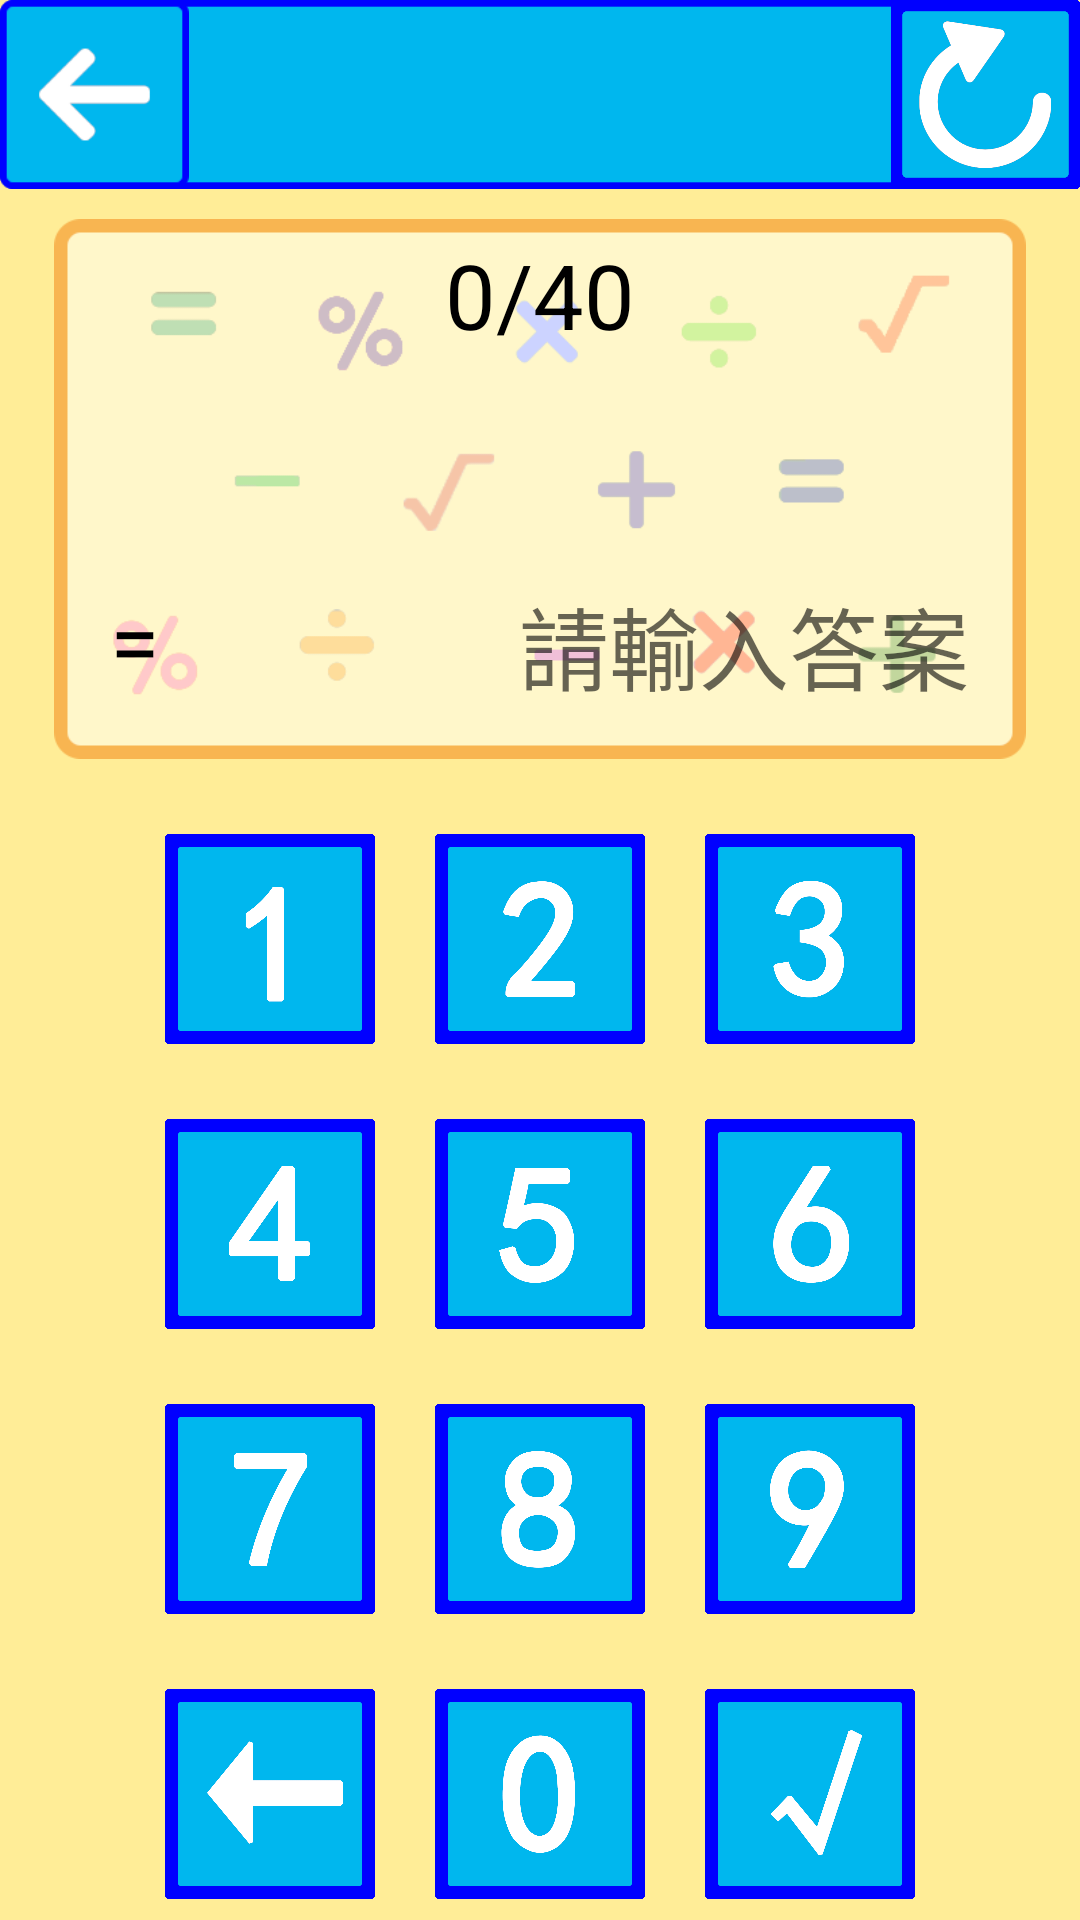

Here is an Android app screen rendered from its layout file. Give the layout XML and the strings, colors and styles it references.
<!-- AndroidManifest.xml: application theme Theme.Addminusforfun -->
<!-- res/layout/activity_game.xml -->
<?xml version="1.0" encoding="utf-8"?>
<LinearLayout xmlns:android="http://schemas.android.com/apk/res/android"
    xmlns:tools="http://schemas.android.com/tools"
    android:layout_width="match_parent"
    android:layout_height="match_parent"
    android:orientation="vertical"
    android:background="@color/eggyellow">
    <FrameLayout
        android:id="@+id/gametitlebg"
        android:layout_width="360dp"
        android:layout_height="63dp"
        android:orientation="horizontal"
        android:layout_gravity="center"
        android:background="@drawable/title"
        >
        <ImageView
            android:id="@+id/addeasyback"
            android:layout_width="63dp"
            android:layout_height="63dp"
            android:scaleType="centerInside"
            android:src="@drawable/backto"/>
        <TextView
            android:id="@+id/gametitle"
            android:layout_width="360dp"
            android:layout_height="63dp"
            android:text=""
            android:textSize="40sp"
            android:gravity="center"
            />
        <ImageView
            android:id="@+id/addeasyagain"
            android:layout_width="63dp"
            android:layout_height="63dp"
            android:scaleType="centerInside"
            android:src="@drawable/btnagain"
            android:layout_gravity="right"/>
    </FrameLayout>
    <LinearLayout
        android:layout_width="match_parent"
        android:layout_height="match_parent"
        android:orientation="vertical">
        <FrameLayout
            android:layout_width="match_parent"
            android:layout_height="wrap_content"
            android:layout_marginTop="10dp"
            android:layout_marginBottom="10dp">
            <LinearLayout
                android:layout_width="match_parent"
                android:layout_height="match_parent"
                android:orientation="horizontal"
                android:gravity="center"
                >
                <ImageView
                    android:layout_width="324dp"
                    android:layout_height="180dp"
                    android:src="@drawable/background"
                    android:scaleType="centerInside"
                    />
            </LinearLayout>
            <LinearLayout
                android:layout_width="match_parent"
                android:layout_height="wrap_content"
                android:gravity="center_horizontal"
                android:layout_marginTop="5dp"
                android:orientation="horizontal">
                <TextView
                    android:layout_width="wrap_content"
                    android:layout_height="wrap_content"
                    android:textSize="30sp"
                    android:id="@+id/gameQuizNo"
                    android:textColor="@color/black"
                    android:text="0"/>
                <TextView
                    android:layout_width="wrap_content"
                    android:layout_height="wrap_content"
                    android:textSize="30sp"
                    android:textColor="@color/black"
                    android:text="/40"/>
            </LinearLayout>
            <LinearLayout
                android:layout_width="match_parent"
                android:layout_height="wrap_content"
                android:gravity="center_horizontal"
                android:layout_marginTop="60dp"
                android:orientation="horizontal">
                <TextView
                    android:layout_width="wrap_content"
                    android:layout_height="wrap_content"
                    android:textSize="30sp"
                    android:id="@+id/gameFirstNum"
                    android:textColor="@color/black"
                    android:text=""/>
                <TextView
                    android:id="@+id/addminus"
                    android:layout_width="wrap_content"
                    android:layout_height="wrap_content"
                    android:textSize="30sp"
                    android:textColor="@color/black"
                    android:text=""/>
                <TextView
                    android:layout_width="wrap_content"
                    android:layout_height="wrap_content"
                    android:textSize="30sp"
                    android:id="@+id/gameSecondNum"
                    android:textColor="@color/black"
                    android:text=""/>
            </LinearLayout>
            <LinearLayout
                android:layout_width="match_parent"
                android:layout_height="wrap_content"
                android:gravity="center_horizontal"
                android:layout_marginTop="120dp"
                android:orientation="horizontal"
                >
                <TextView
                    android:layout_width="wrap_content"
                    android:layout_height="wrap_content"
                    android:textSize="30sp"
                    android:textColor="@color/black"
                    android:text="="/>
                <TextView
                    android:layout_width="270dp"
                    android:layout_height="wrap_content"
                    android:textSize="30sp"
                    android:gravity="right"
                    android:id="@+id/gameAnswer"
                    android:textColor="@color/black"
                    android:hint="請輸入答案" />
            </LinearLayout>
        </FrameLayout>
        <LinearLayout
            android:layout_width="match_parent"
            android:layout_height="wrap_content"
            android:gravity="center_horizontal"
            android:layout_marginTop="5dp"
            android:orientation="horizontal">
            <ImageView
                android:layout_width="70dp"
                android:layout_height="70dp"
                android:scaleType="centerInside"
                android:id="@+id/gamebtn1"
                android:src="@drawable/btn1"
                android:layout_margin="10dp"
                />
            <ImageView
                android:layout_width="70dp"
                android:layout_height="70dp"
                android:scaleType="centerInside"
                android:id="@+id/gamebtn2"
                android:src="@drawable/btn2"
                android:layout_margin="10dp"
                />
            <ImageView
                android:layout_width="70dp"
                android:layout_height="70dp"
                android:scaleType="centerInside"
                android:id="@+id/gamebtn3"
                android:src="@drawable/btn3"
                android:layout_margin="10dp"
                />
        </LinearLayout>
        <LinearLayout
            android:layout_width="match_parent"
            android:layout_height="wrap_content"
            android:gravity="center_horizontal"
            android:layout_marginTop="5dp"
            android:orientation="horizontal">
            <ImageView
                android:layout_width="70dp"
                android:layout_height="70dp"
                android:scaleType="centerInside"
                android:id="@+id/gamebtn4"
                android:src="@drawable/btn4"
                android:layout_margin="10dp"
                />
            <ImageView
                android:layout_width="70dp"
                android:layout_height="70dp"
                android:scaleType="centerInside"
                android:id="@+id/gamebtn5"
                android:src="@drawable/btn5"
                android:layout_margin="10dp"
                />
            <ImageView
                android:layout_width="70dp"
                android:layout_height="70dp"
                android:scaleType="centerInside"
                android:id="@+id/gamebtn6"
                android:src="@drawable/btn6"
                android:layout_margin="10dp"
                />
        </LinearLayout>
        <LinearLayout
            android:layout_width="match_parent"
            android:layout_height="wrap_content"
            android:gravity="center_horizontal"
            android:layout_marginTop="5dp"
            android:orientation="horizontal">
            <ImageView
                android:layout_width="70dp"
                android:layout_height="70dp"
                android:scaleType="centerInside"
                android:id="@+id/gamebtn7"
                android:src="@drawable/btn7"
                android:layout_margin="10dp"
                />
            <ImageView
                android:layout_width="70dp"
                android:layout_height="70dp"
                android:scaleType="centerInside"
                android:id="@+id/gamebtn8"
                android:src="@drawable/btn8"
                android:layout_margin="10dp"
                />
            <ImageView
                android:layout_width="70dp"
                android:layout_height="70dp"
                android:scaleType="centerInside"
                android:id="@+id/gamebtn9"
                android:src="@drawable/btn9"
                android:layout_margin="10dp"
                />
        </LinearLayout>
        <LinearLayout
            android:layout_width="match_parent"
            android:layout_height="wrap_content"
            android:gravity="center_horizontal"
            android:layout_marginTop="5dp"
            android:orientation="horizontal">
            <ImageView
                android:layout_width="70dp"
                android:layout_height="70dp"
                android:scaleType="centerInside"
                android:id="@+id/gamebtnFalse"
                android:src="@drawable/btncancle"
                android:layout_margin="10dp"
                />
            <ImageView
                android:layout_width="70dp"
                android:layout_height="70dp"
                android:scaleType="centerInside"
                android:id="@+id/gamebtn0"
                android:src="@drawable/btn0"
                android:layout_margin="10dp"
                />
            <ImageView
                android:layout_width="70dp"
                android:layout_height="70dp"
                android:scaleType="centerInside"
                android:id="@+id/gamebtnTrue"
                android:src="@drawable/btntrue"
                android:layout_margin="10dp"
                />
        </LinearLayout>
    </LinearLayout>
</LinearLayout>
<!-- resources referenced by this layout -->
<resources>
  <color name="black">#FF000000</color>
  <color name="eggyellow">#FFFFED97</color>
  <!-- drawable background: png bitmap (drawable, 17051 bytes) -->
  <!-- drawable backto: png bitmap (drawable, 2419 bytes) -->
  <!-- drawable btn0: png bitmap (drawable, 24763 bytes) -->
  <!-- drawable btn1: png bitmap (drawable, 11566 bytes) -->
  <!-- drawable btn2: png bitmap (drawable, 21928 bytes) -->
  <!-- drawable btn3: png bitmap (drawable, 25140 bytes) -->
  <!-- drawable btn4: png bitmap (drawable, 15449 bytes) -->
  <!-- drawable btn5: png bitmap (drawable, 22959 bytes) -->
  <!-- drawable btn6: png bitmap (drawable, 25081 bytes) -->
  <!-- drawable btn7: png bitmap (drawable, 16936 bytes) -->
  <!-- drawable btn8: png bitmap (drawable, 27527 bytes) -->
  <!-- drawable btn9: png bitmap (drawable, 24503 bytes) -->
  <!-- drawable btnagain: png bitmap (drawable, 55759 bytes) -->
  <!-- drawable btncancle: png bitmap (drawable, 15011 bytes) -->
  <!-- drawable btntrue: png bitmap (drawable, 19950 bytes) -->
  <!-- drawable title: png bitmap (drawable, 1661 bytes) -->
  <style name="Theme.Addminusforfun" parent="Theme.MaterialComponents.DayNight.DarkActionBar">
          
          <item name="colorPrimary">@color/purple_500</item>
          <item name="colorPrimaryVariant">@color/purple_700</item>
          <item name="colorOnPrimary">@color/white</item>
          
          <item name="colorSecondary">@color/teal_200</item>
          <item name="colorSecondaryVariant">@color/teal_700</item>
          <item name="colorOnSecondary">@color/black</item>
          
          <item name="android:statusBarColor" tools:targetApi="l">?attr/colorPrimaryVariant</item>
          
      </style>
  <color name="purple_500">#FF6200EE</color>
  <color name="purple_700">#FF3700B3</color>
  <color name="white">#FFFFFFFF</color>
  <color name="teal_200">#FF03DAC5</color>
  <color name="teal_700">#FF018786</color>
</resources>
